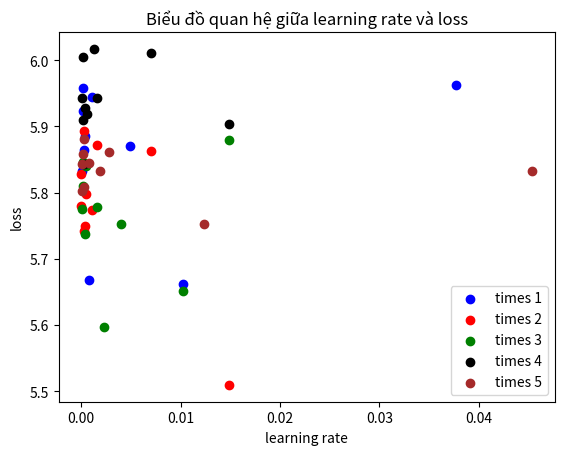

This figure's Python source:
import matplotlib.pyplot as plt

# Tạo mảng giá trị
array1 = [0.000081, 0.000171, 0.000206, 0.000248, 0.000433, 0.000756, 0.001097, 0.004863, 0.010235, 0.037649]
array2 = [5.833217, 5.923424, 5.957707, 5.864351, 5.885746, 5.668798, 5.944179, 5.870525, 5.662209, 5.962576]

array3 = [0.000001, 0.000013, 0.000248, 0.000298, 0.000433, 0.000521, 0.001097, 0.001592, 0.007055, 0.014850]
array4 = [5.828649, 5.779496, 5.742426, 5.893757, 5.750080, 5.798444, 5.774364, 5.872519, 5.863487, 5.509608]

array5 = [0.000118, 0.000142, 0.000206, 0.000359, 0.000521, 0.001592, 0.002310, 0.004037, 0.010235, 0.014850]
array6 = [5.775298, 5.845912, 5.810432, 5.737315, 5.840796, 5.778485, 5.597257, 5.753326, 5.650928, 5.879350]

array7 = [0.000046, 0.000142, 0.000171, 0.000298, 0.000359, 0.000628, 0.001322, 0.001592, 0.007055, 0.014850]
array8 = [5.943235, 5.910477, 6.004787, 5.843601, 5.928164, 5.919319, 6.017114, 5.942837, 6.010809, 5.904266]

array9 = [0.000039, 0.000098, 0.000142, 0.000248, 0.000298, 0.000756, 0.001918, 0.002783, 0.012328, 0.045349]
array10 = [5.842580, 5.802954, 5.858850, 5.881673, 5.808737, 5.845203, 5.832494, 5.861193, 5.752799, 5.832092]

# Vẽ đường thứ nhất
plt.scatter(array1, array2, color='blue', marker='o', label='times 1')

# Vẽ đường thứ hai
plt.scatter(array3, array4, color='red', marker='o', label='times 2')

plt.scatter(array5, array6, color='green', marker='o', label='times 3')

plt.scatter(array7, array8, color='black', marker='o', label='times 4')

plt.scatter(array9, array10, color='brown', marker='o', label='times 5')

# Thêm tiêu đề và nhãn trục
plt.title('Biểu đồ quan hệ giữa learning rate và loss')
plt.xlabel('learning rate')
plt.ylabel('loss')

# Hiển thị legend (chú thích)
plt.legend()

# Hiển thị biểu đồ
plt.show()
